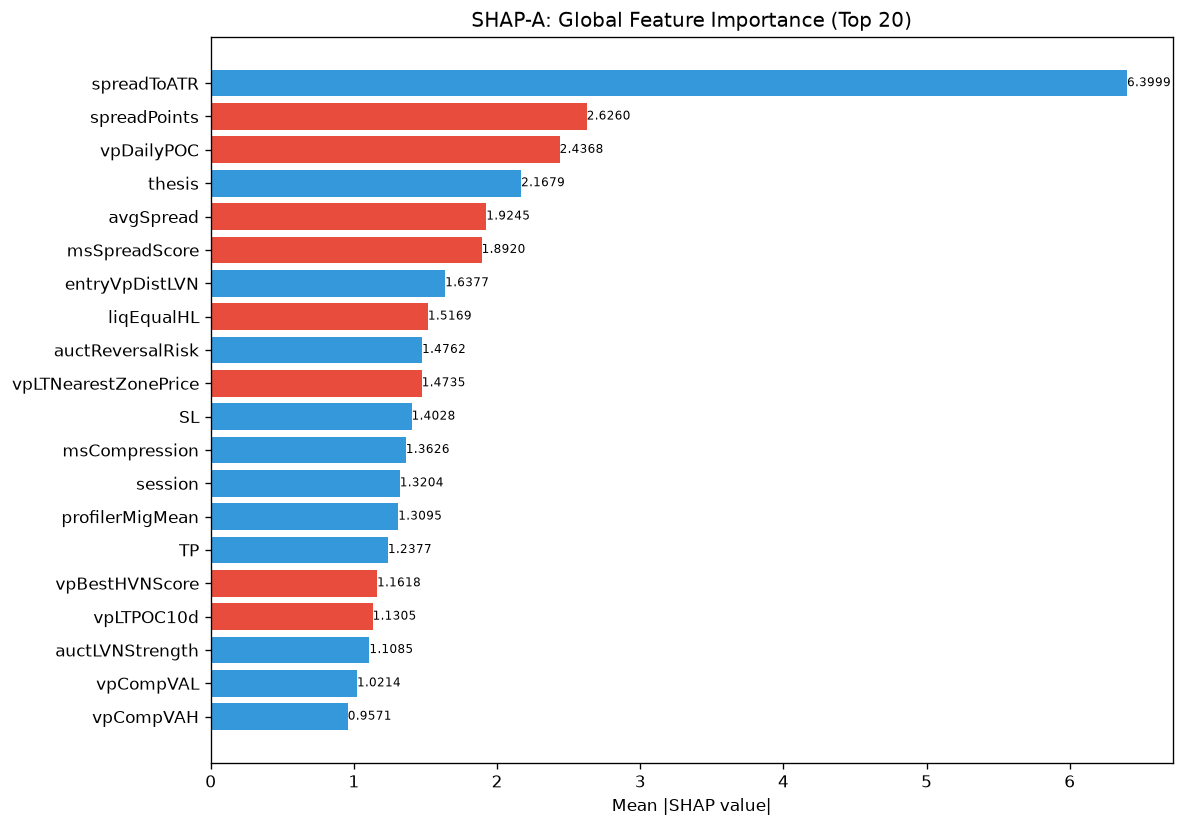

The data file committed next to this chart (first rows):
feature, category, mean_abs_shap, mean_shap, std_shap, rank
spreadToATR, unknown, 6.4, 0.3822, 3.87, 1
spreadPoints, unknown, 2.626, -0.09931, 0.8399, 2
vpDailyPOC, unknown, 2.437, -0.33, 2.512, 3
thesis, unknown, 2.168, 0.2679, 4.108, 4
avgSpread, unknown, 1.925, -0.1502, 1.674, 5
msSpreadScore, unknown, 1.892, -0.5842, 3.264, 6
entryVpDistLVN, unknown, 1.638, 0.01336, 1.537, 7
liqEqualHL, unknown, 1.517, -0.1046, 2.502, 8
auctReversalRisk, unknown, 1.476, 0.1291, 1.625, 9
vpLTNearestZonePrice, unknown, 1.473, -0.1084, 2.039, 10
SL, unknown, 1.403, 0.1965, 0.908, 11
msCompression, unknown, 1.363, 0.1865, 1.153, 12
session, unknown, 1.32, 0.01446, 1.058, 13
profilerMigMean, unknown, 1.309, 0.09916, 1.447, 14
TP, unknown, 1.238, 0.00503, 1.237, 15
vpBestHVNScore, unknown, 1.162, -0.0309, 1.079, 16
vpLTPOC10d, unknown, 1.13, -0.08671, 1.272, 17
auctLVNStrength, unknown, 1.109, 0.07469, 0.8334, 18
vpCompVAL, unknown, 1.021, 0.1494, 1.047, 19
vpCompVAH, unknown, 0.9571, 0.04866, 1.493, 20
auctShapeConf, unknown, 0.9267, -0.09617, 0.7777, 21
msTickImbalance, unknown, 0.9151, 0.001879, 1.05, 22
vpLTPOCAcceleration, unknown, 0.8921, 0.09452, 0.7342, 23
auctContinuation, unknown, 0.7994, 0.02798, 1.255, 24
smFVG, unknown, 0.796, 0.1359, 0.9071, 25
liqContext, engine_composite, 0.7931, -0.01399, 1.155, 26
liqDensity, unknown, 0.7897, -0.01485, 1.248, 27
atrProxy, unknown, 0.7195, 0.06704, 0.717, 28
vpLTAcceptanceAtPrice, unknown, 0.7022, 0.04495, 0.5209, 29
smZoneQuality, unknown, 0.6407, 0.1631, 0.7018, 30
ofParticipation, unknown, 0.6214, -0.03078, 0.6194, 31
vpLTPOCVelocity, unknown, 0.6203, 0.1422, 0.9602, 32
auctTargetPrice, unknown, 0.6007, 0.07466, 0.5724, 33
entryVpDevPOCDir, unknown, 0.5802, -0.142, 1.405, 34
msTickVelocity, unknown, 0.5763, 0.1394, 0.8763, 35
entryLTNearestZoneStrength, unknown, 0.5627, -0.01369, 0.5442, 36
ofDeltaProxy, unknown, 0.5442, -0.05151, 0.6745, 37
entryVpDistHVN, unknown, 0.5396, -0.05383, 0.3521, 38
RR, unknown, 0.5307, 0.00938, 0.6979, 39
vpDevPOCSlope, unknown, 0.5305, 0.03075, 0.9386, 40
vpVAOverlapRatio, unknown, 0.5267, -0.02372, 0.5786, 41
ofContext, engine_composite, 0.5093, 0.1003, 0.2489, 42
vpLTTrendDuration, unknown, 0.5061, 0.1272, 0.6841, 43
vpLTMajorHVNPrice, unknown, 0.4849, -0.02057, 0.2117, 44
vpLTMajorLVNStrength, unknown, 0.4664, -0.03102, 0.3855, 45
vpLTPOC60d, unknown, 0.4483, 0.00455, 0.383, 46
auctState, unknown, 0.4174, -0.02726, 0.3781, 47
auctDistLVN, unknown, 0.4069, -0.03767, 0.6254, 48
liqPremDisc, unknown, 0.3976, 0.01824, 0.6264, 49
structDistATR, unknown, 0.3905, 0.03107, 0.3018, 50
auctTargetProb, unknown, 0.3743, -0.09681, 0.7594, 51
profilerBalMean, unknown, 0.362, 0.02905, 0.2765, 52
ofFlowIntensity, unknown, 0.3385, -0.00475, 0.3042, 53
ofAbsorption, unknown, 0.3299, -0.03161, 0.2713, 54
vpNearestNakedPOC, unknown, 0.3211, -0.05117, 0.2405, 55
auctMajorLVN, unknown, 0.3063, -0.000707, 0.3357, 56
msContext, engine_composite, 0.2881, -0.00954, 0.4404, 57
auctTradeQuality, unknown, 0.2878, 0.06978, 0.2747, 58
auctHVNStrength, unknown, 0.2861, 0.0062, 0.3412, 59
vpLTMajorHVNStrength, unknown, 0.283, 0.005104, 0.2396, 60
... 112 more rows
